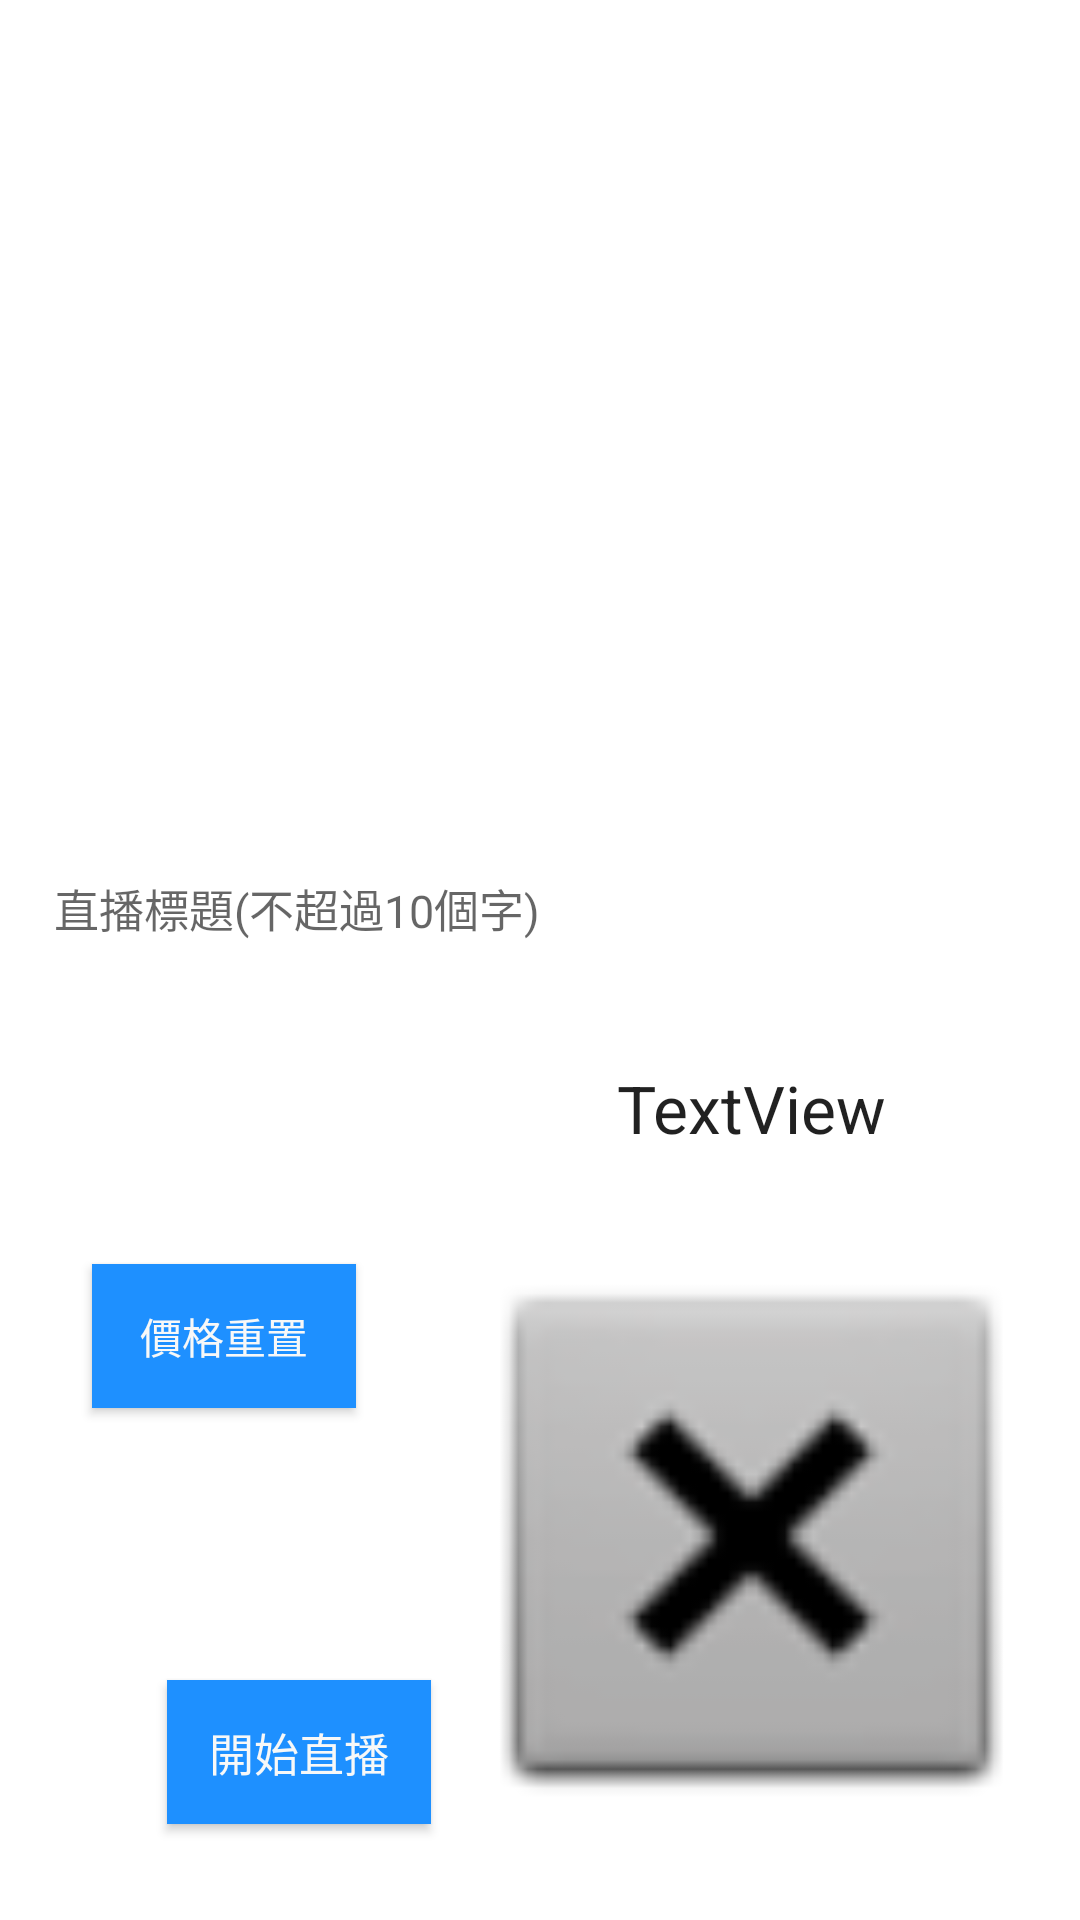

Reconstruct the res/layout file that produces this screen, plus the resources it refers to.
<!-- AndroidManifest.xml: activity theme horizontal_slide -->
<!-- res/layout/activity_anylivestart.xml -->
<?xml version="1.0" encoding="utf-8"?>
<android.support.constraint.ConstraintLayout xmlns:android="http://schemas.android.com/apk/res/android"
    xmlns:app="http://schemas.android.com/apk/res-auto"
    android:layout_width="match_parent"
    android:background="@color/white"
    android:layout_height="match_parent">

    <TextView
        android:id="@+id/tv_nickname"
        android:layout_width="wrap_content"
        android:layout_height="wrap_content"
        android:layout_marginTop="72dp"
        android:maxLength="20"
        android:maxLines="1"
        android:textColor="@color/black"
        android:textSize="50sp"
        app:layout_constraintEnd_toEndOf="parent"
        app:layout_constraintHorizontal_bias="0.501"
        app:layout_constraintStart_toStartOf="parent"
        app:layout_constraintTop_toTopOf="parent" />

    <EditText
        android:id="@+id/et_theme"
        android:layout_width="match_parent"
        android:layout_height="40dp"
        android:layout_marginEnd="8dp"
        android:layout_marginLeft="8dp"
        android:layout_marginRight="8dp"
        android:layout_marginStart="8dp"
        android:layout_marginTop="144dp"
        android:background="@drawable/register_phone_bg"
        android:hint="@string/str_live_info"
        android:maxLength="20"
        android:maxLines="1"
        android:paddingLeft="10dp"
        android:paddingRight="18dp"
        android:textSize="15sp"
        app:layout_constraintEnd_toEndOf="parent"
        app:layout_constraintHorizontal_bias="0.0"
        app:layout_constraintStart_toStartOf="parent"
        app:layout_constraintTop_toBottomOf="@+id/tv_nickname" />

    <Button
        android:id="@+id/btn_start"
        android:layout_width="wrap_content"
        android:layout_height="48dp"
        android:layout_marginStart="56dp"
        android:layout_marginEnd="8dp"
        android:layout_marginBottom="32dp"
        android:background="@color/btn_blue_normal"
        android:text="@string/title_activity_pre_start_live"
        android:textColor="@color/btn_white_normal"
        android:textSize="15sp"
        app:layout_constraintBottom_toBottomOf="parent"
        app:layout_constraintEnd_toStartOf="@+id/QRcode"
        app:layout_constraintHorizontal_bias="0.114"
        app:layout_constraintStart_toStartOf="parent" />

    <EditText
        android:id="@+id/et_price"
        android:layout_width="125dp"
        android:layout_height="0dp"
        android:layout_marginStart="8dp"
        android:ems="10"
        android:hint="底價"
        android:inputType="number"
        android:textSize="40sp"
        app:layout_constraintBottom_toBottomOf="@+id/imageView2"
        app:layout_constraintStart_toEndOf="@+id/imageView2"
        app:layout_constraintTop_toTopOf="@+id/imageView2" />

    <ImageView
        android:id="@+id/imageView2"
        android:layout_width="wrap_content"
        android:layout_height="wrap_content"
        android:layout_marginStart="8dp"
        android:layout_marginTop="8dp"
        app:layout_constraintStart_toStartOf="parent"
        app:layout_constraintTop_toBottomOf="@+id/et_theme"
        app:srcCompat="@drawable/price" />

    <ImageView
        android:id="@+id/QRcode"
        android:layout_width="0dp"
        android:layout_height="0dp"
        android:layout_marginStart="8dp"
        android:layout_marginTop="8dp"
        android:layout_marginEnd="8dp"
        android:layout_marginBottom="8dp"
        app:layout_constraintBottom_toBottomOf="parent"
        app:layout_constraintEnd_toEndOf="parent"
        app:layout_constraintStart_toEndOf="@+id/et_price"
        app:layout_constraintTop_toBottomOf="@+id/tv_type"
        app:srcCompat="@android:drawable/btn_dialog" />

    <Button
        android:layout_width="wrap_content"
        android:layout_height="wrap_content"
        android:layout_marginStart="8dp"
        android:layout_marginTop="8dp"
        android:layout_marginEnd="8dp"
        android:layout_marginBottom="8dp"
        android:onClick="reset"
        android:background="@color/btn_blue_normal"
        android:textColor="@color/btn_white_normal"
        android:text="@string/priceReset"
        app:layout_constraintBottom_toTopOf="@+id/btn_start"
        app:layout_constraintEnd_toStartOf="@+id/QRcode"
        app:layout_constraintStart_toStartOf="parent"
        app:layout_constraintTop_toBottomOf="@+id/et_price" />

    <TextView
        android:id="@+id/tv_type"
        android:layout_width="wrap_content"
        android:layout_height="wrap_content"
        android:layout_marginStart="8dp"
        android:layout_marginTop="32dp"
        android:layout_marginEnd="8dp"
        android:text="TextView"
        android:textAppearance="@style/TextAppearance.AppCompat.Large"
        app:layout_constraintEnd_toEndOf="parent"
        app:layout_constraintStart_toEndOf="@+id/et_price"
        app:layout_constraintTop_toBottomOf="@+id/et_theme" />

</android.support.constraint.ConstraintLayout>
<!-- resources referenced by this layout -->
<resources>
  <color name="black">#ff000000</color>
  <color name="btn_blue_normal">#1e90ff</color>
  <color name="btn_white_normal">#f7f8f8</color>
  <color name="white">#ffffffff</color>
  <string name="priceReset">價格重置</string>
  <string name="str_live_info">直播標題(不超過10個字)</string>
  <string name="title_activity_pre_start_live">開始直播</string>
  <style name="horizontal_slide" parent="Theme.AppCompat.Light.NoActionBar">
          <item name="android:windowAnimationStyle">@style/AnimFade2</item>
      </style>
  <style name="AnimFade2" parent="@android:style/Animation.Activity">
          <item name="android:activityOpenEnterAnimation">@anim/slide_in_from_right</item>
          <item name="android:activityOpenExitAnimation">@anim/slide_out_to_left</item>
          <item name="android:activityCloseExitAnimation">@anim/slide_out_to_right</item>
          <item name="android:activityCloseEnterAnimation">@anim/slide_in_from_left</item>
      </style>
</resources>
